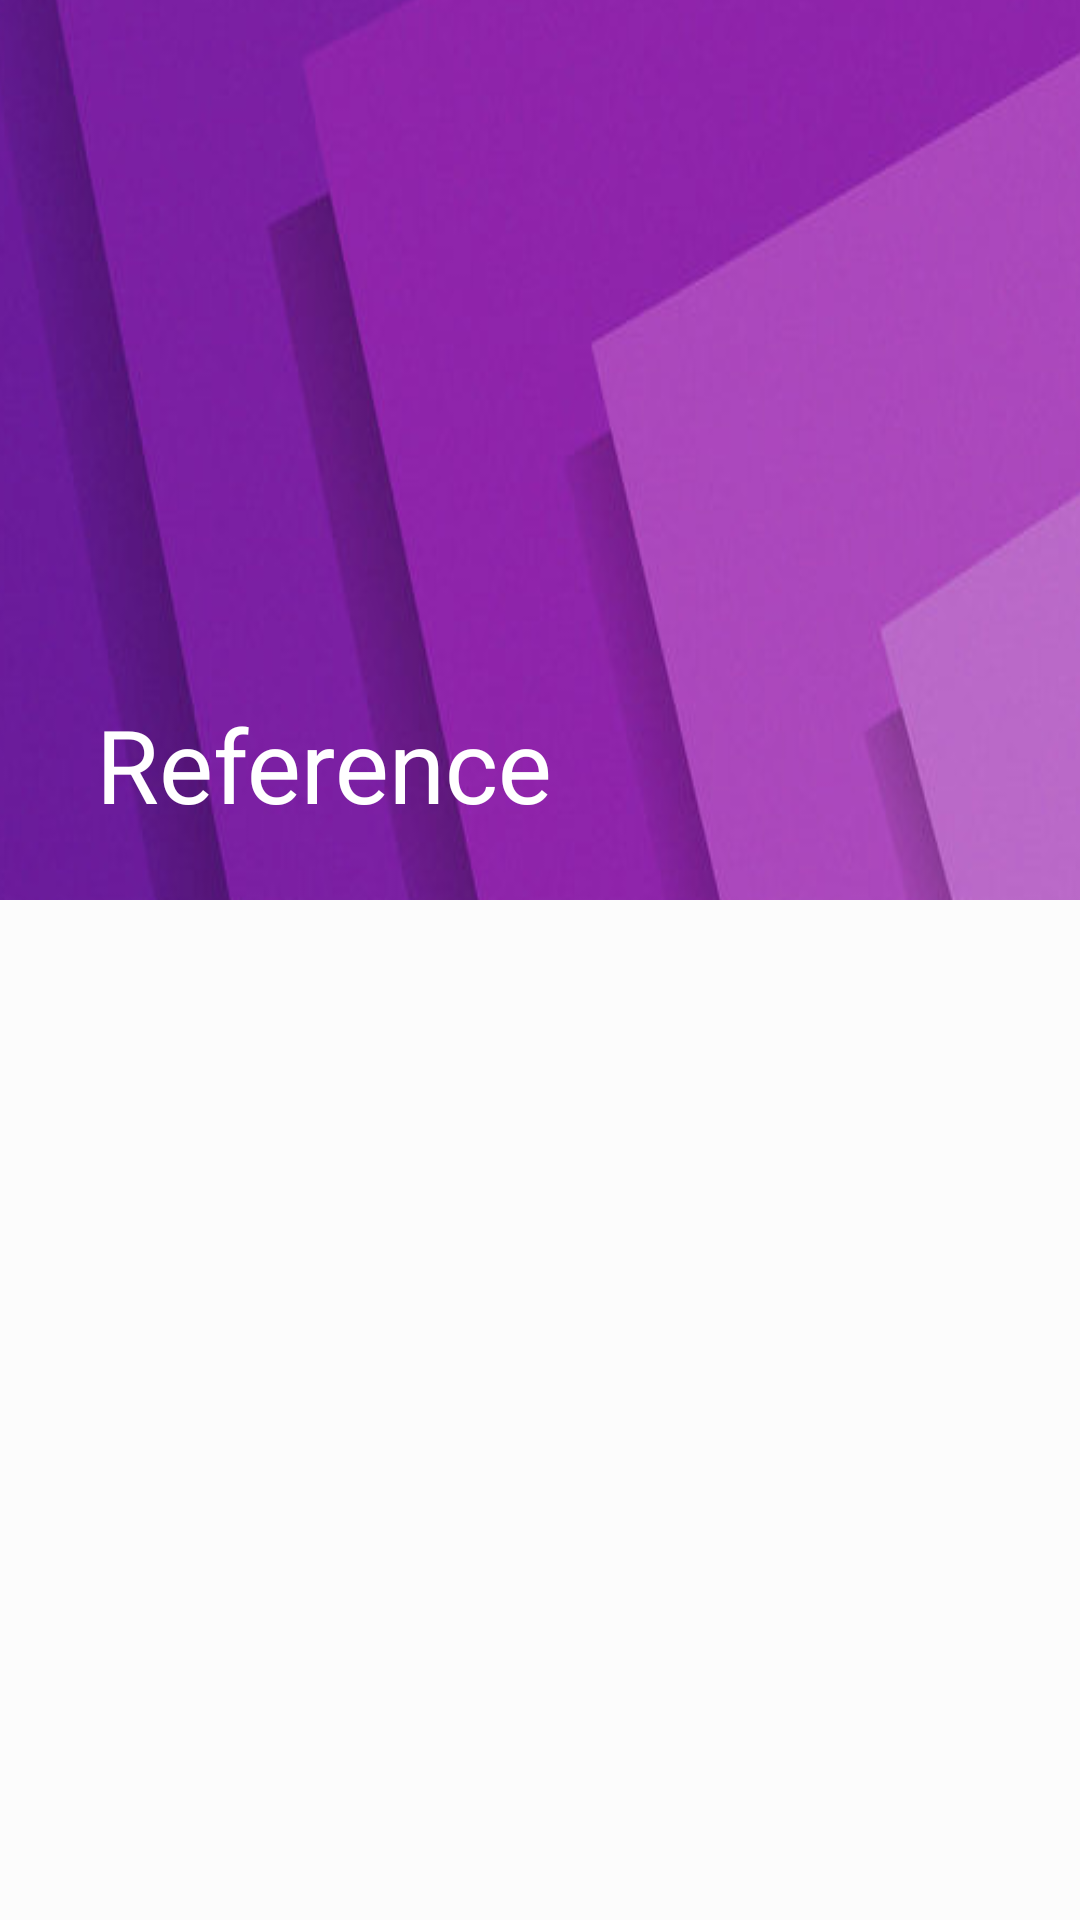

Layout XML and referenced resources for this Android screen:
<!-- AndroidManifest.xml: application theme AppTheme -->
<!-- res/layout/ref_fragment.xml -->
<?xml version="1.0" encoding="utf-8"?>

<android.support.design.widget.CoordinatorLayout xmlns:android="http://schemas.android.com/apk/res/android"
    xmlns:app="http://schemas.android.com/apk/res-auto"
    android:layout_width="match_parent"
    android:layout_height="match_parent"
    android:background="#fcfcfc">

    <android.support.design.widget.AppBarLayout
        android:id="@+id/appref"
        android:layout_width="match_parent"
        android:layout_height="300dp"
        android:theme="@style/ThemeOverlay.AppCompat.Dark.ActionBar">

        <android.support.design.widget.CollapsingToolbarLayout
            android:id="@+id/collapsingtoolbarref"
            android:layout_width="match_parent"
            android:layout_height="match_parent"
            app:contentScrim="#311B92"
            app:layout_scrollFlags="exitUntilCollapsed|scroll"
            app:title="Reference">

            <ImageView
                android:scaleY="1.6"
                android:id="@+id/img"
                android:layout_width="match_parent"
                android:layout_height="324dp"
                android:scaleType="centerCrop"
                android:src="@drawable/purple"
                app:layout_collapseMode="parallax"
                app:layout_collapseParallaxMultiplier="0.7"
                />
            <android.support.v7.widget.Toolbar
                android:paddingTop="24dp"
                android:id="@+id/toolbaridref"
                android:fitsSystemWindows="false"
                android:layout_width="match_parent"
                android:layout_height="80dp"
                app:layout_collapseMode="pin"
                app:popupTheme="@style/ThemeOverlay.AppCompat.Light" />
        </android.support.design.widget.CollapsingToolbarLayout>

    </android.support.design.widget.AppBarLayout>

    <android.support.v4.widget.NestedScrollView
        android:layout_width="match_parent"
        android:layout_height="match_parent"
        app:layout_behavior="@string/appbar_scrolling_view_behavior">

        <RelativeLayout
            android:layout_width="match_parent"
            android:layout_height="wrap_content">
            <android.support.v7.widget.RecyclerView
                android:id="@+id/ref_rlv"
                android:layout_width="match_parent"
                android:overScrollMode="always"
                android:layout_marginBottom="150dp"
                android:layout_height="wrap_content" />
        </RelativeLayout>
    </android.support.v4.widget.NestedScrollView>

</android.support.design.widget.CoordinatorLayout>
<!-- resources referenced by this layout -->
<resources>
  <!-- drawable purple: jpg bitmap (drawable, 32606 bytes) -->
  <style name="AppTheme" parent="Theme.AppCompat.Light.DarkActionBar">
          
          <item name="colorPrimary">@color/colorPrimary</item>
          <item name="colorPrimaryDark">@color/colorPrimaryDark</item>
          <item name="colorAccent">@color/colorAccent</item>
      </style>
  <color name="colorPrimary">#FFC107</color>
  <color name="colorPrimaryDark">#FFA000</color>
  <color name="colorAccent">#FF4081</color>
</resources>
